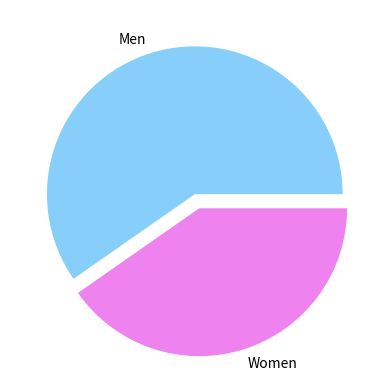

Generate this figure with matplotlib:
# # of men with medals: 157
# # of women with medals: 106
import matplotlib.pyplot as plt

values = [157, 106]
labels = ["Men", "Women"]
colors = ["lightskyblue", "violet"]
explode = (0, 0.1)

plt.pie(values, labels=labels, colors=colors, explode=explode)
plt.show()